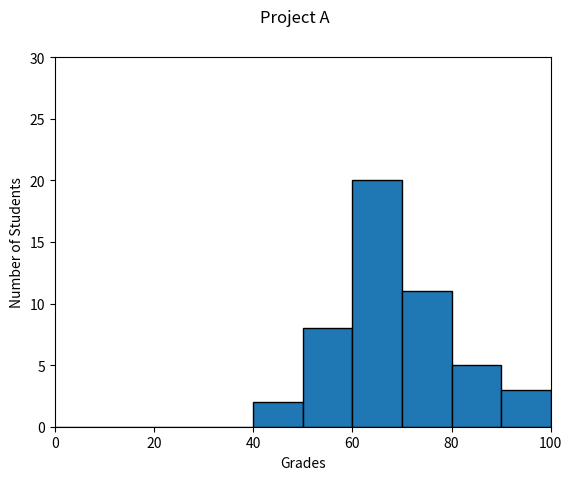

This figure's Python source:
#!/usr/bin/env python3
import numpy as np
import matplotlib.pyplot as plt

np.random.seed(5)
student_grades = np.random.normal(68, 15, 50)

plt.hist(student_grades, bins=[0, 10, 20, 30, 40, 50, 60, 70, 80, 90, 100],
         edgecolor="black")
plt.suptitle('Project A')
plt.xlabel('Grades')
plt.ylabel('Number of Students')
plt.xlim(0, 100)
plt.ylim(0, 30)
plt.show()
